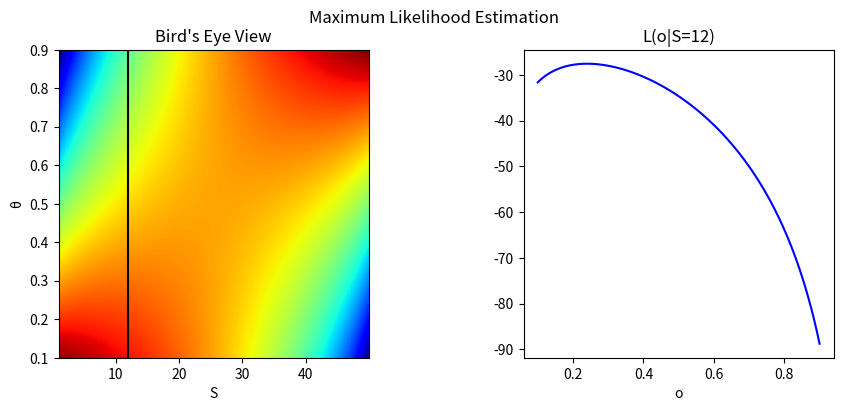

Here is the Python script that generated this plot:
# -*- coding: utf-8 -*-
"""Untitled19.ipynb

Automatically generated by Colaboratory.

Original file is located at
    https://colab.research.google.com/drive/1s1zF82kVWyf0Aj7GqhVCUT284F8fTiVo
"""

import numpy as np
import matplotlib.pyplot as plt
import os

N = 50
S = np.arange(1, N, 0.1)
o = np.linspace(0.1, 0.9, 100)

# MLE
def L(S, o):
    return S * np.log(o) + (N - S) * np.log(1. - o)

fig, (ax1, ax2) = plt.subplots(1, 2, figsize=(10, 4))
fig.suptitle("Maximum Likelihood Estimation")

# Bird's Eye View Heatmap
heatmap = ax1.imshow(L(np.repeat(S[:, np.newaxis], len(o), axis=1), np.repeat(o[np.newaxis, :], len(S), axis=0)),
                     cmap='jet', origin='lower', aspect='auto', extent=[S.min(), S.max(), o.min(), o.max()])
ax1.set_xlabel('S')
ax1.set_ylabel('θ')
ax1.set_title("Bird's Eye View")

ax1.axvline(x=12, color='black')

# L(o|S=12) Plot
ax2.plot(o, L(12, o), color='blue')
ax2.set_xlabel('o')
ax2.set_title("L(o|S=12)")

# Adjust spacing between subplots
plt.subplots_adjust(wspace=0.5)

# Create the directory if it doesn't exist
directory = './pictures/'
os.makedirs(directory, exist_ok=True)

# Save the figure
plt.savefig(directory + 's-theta-L-12.png')

# Display the plot
plt.show()
